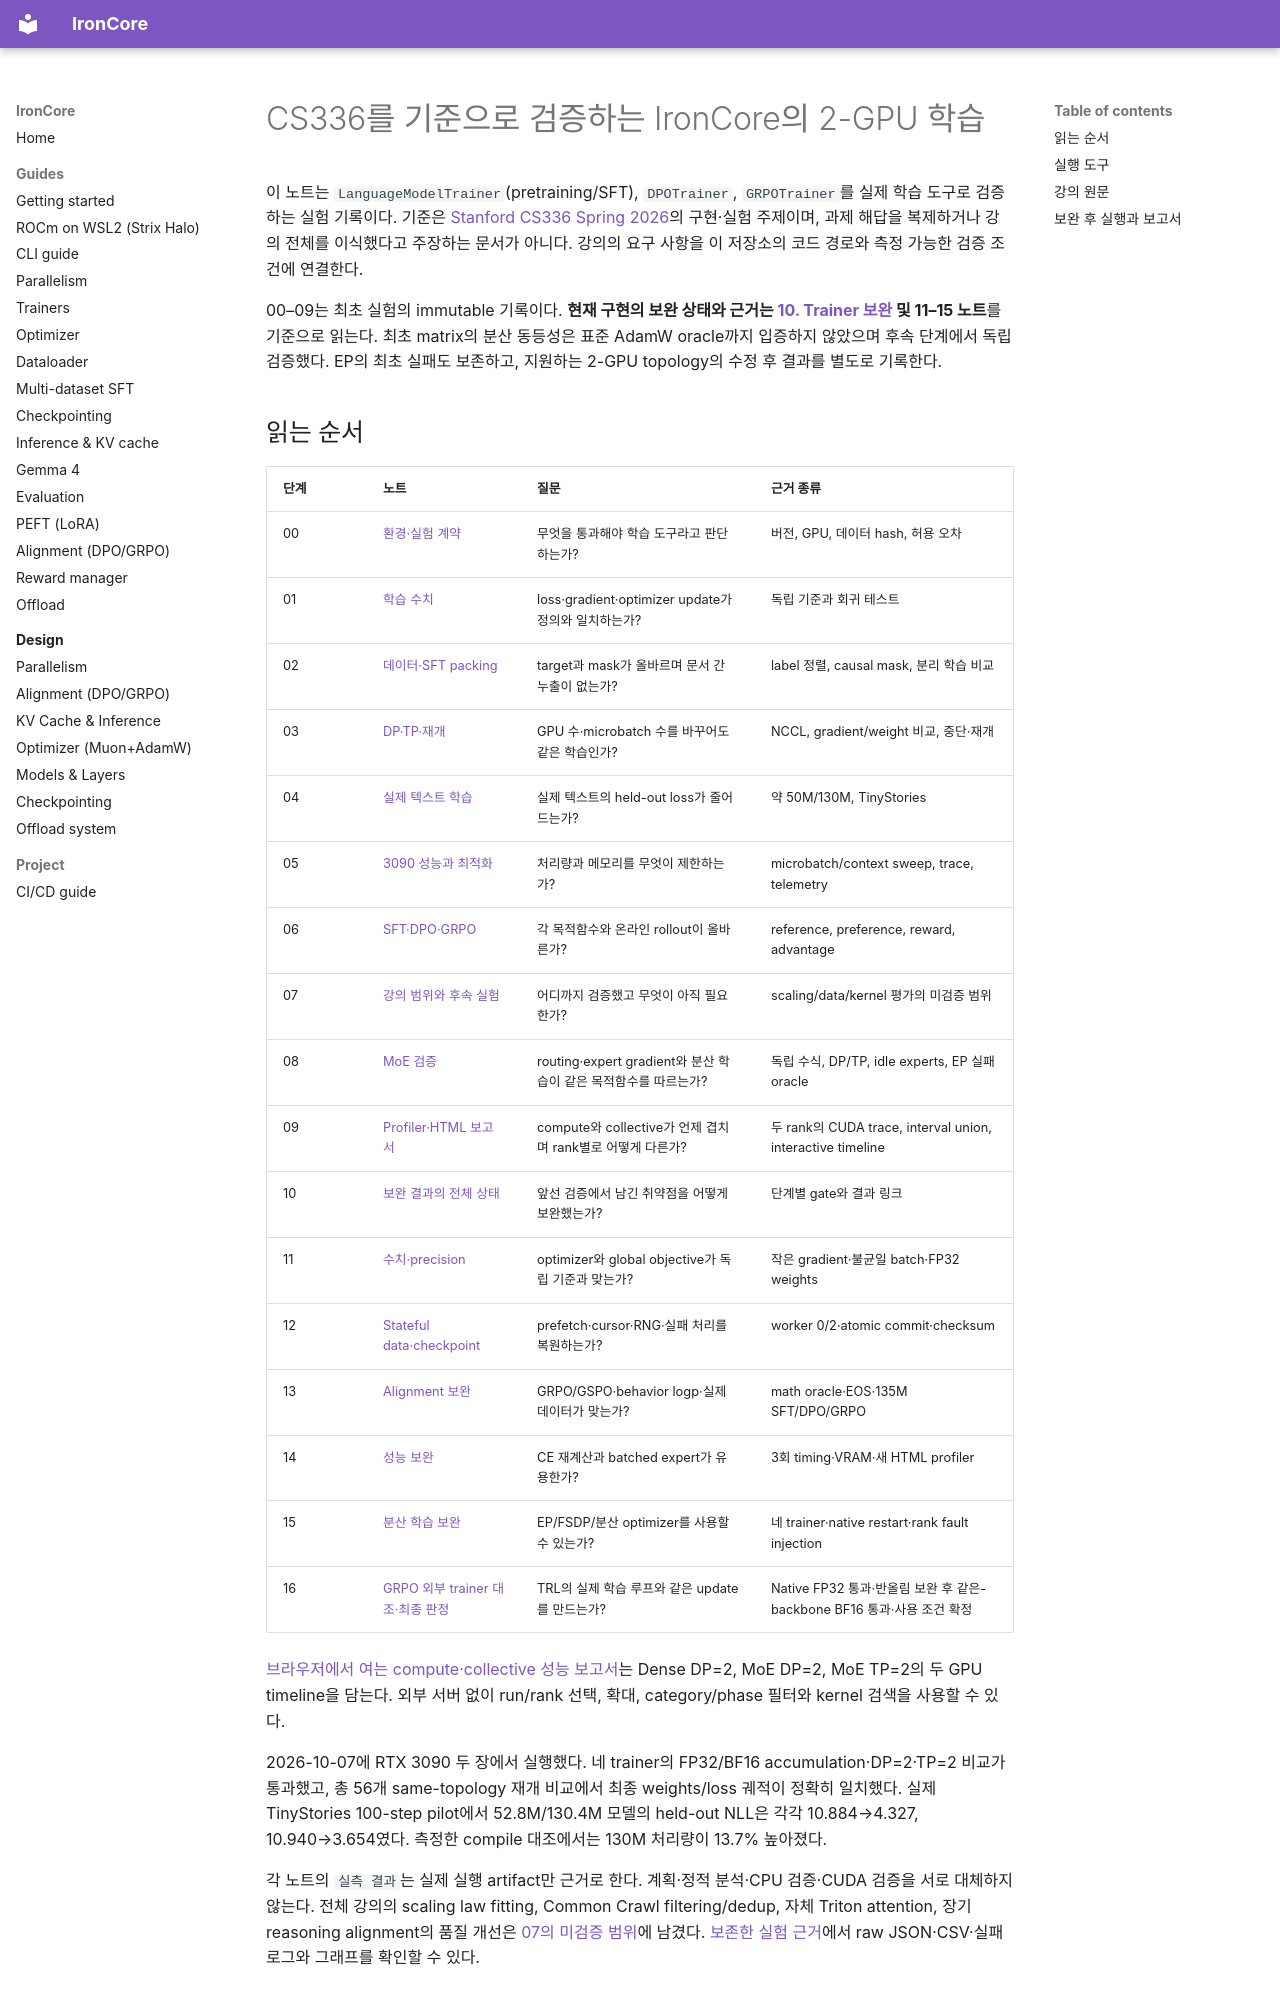

repository: haanjack/ironcore · page: notes/index.html · generator: mkdocs

# CS336를 기준으로 검증하는 IronCore의 2-GPU 학습

이 노트는 `LanguageModelTrainer`(pretraining/SFT), `DPOTrainer`, `GRPOTrainer`를 실제 학습 도구로 검증하는 실험 기록이다. 기준은 [Stanford CS336 Spring 2026](https://cs336.stanford.edu/)의 구현·실험 주제이며, 과제 해답을 복제하거나 강의 전체를 이식했다고 주장하는 문서가 아니다. 강의의 요구 사항을 이 저장소의 코드 경로와 측정 가능한 검증 조건에 연결한다.

00–09는 최초 실험의 immutable 기록이다. **현재 구현의 보완 상태와 근거는 [10. Trainer 보완](10-trainer-remediation.md) 및 11–15 노트**를 기준으로 읽는다. 최초 matrix의 분산 동등성은 표준 AdamW oracle까지 입증하지 않았으며 후속 단계에서 독립 검증했다. EP의 최초 실패도 보존하고, 지원하는 2-GPU topology의 수정 후 결과를 별도로 기록한다.

## 읽는 순서

| 단계 | 노트 | 질문 | 근거 종류 |
|---|---|---|---|
| 00 | [환경·실험 계약](00-experiment-contract.md) | 무엇을 통과해야 학습 도구라고 판단하는가? | 버전, GPU, 데이터 hash, 허용 오차 |
| 01 | [학습 수치](01-training-numerics.md) | loss·gradient·optimizer update가 정의와 일치하는가? | 독립 기준과 회귀 테스트 |
| 02 | [데이터·SFT packing](02-data-and-packing.md) | target과 mask가 올바르며 문서 간 누출이 없는가? | label 정렬, causal mask, 분리 학습 비교 |
| 03 | [DP·TP·재개](03-distributed-and-resume.md) | GPU 수·microbatch 수를 바꾸어도 같은 학습인가? | NCCL, gradient/weight 비교, 중단·재개 |
| 04 | [실제 텍스트 학습](04-real-text-learning.md) | 실제 텍스트의 held-out loss가 줄어드는가? | 약 50M/130M, TinyStories |
| 05 | [3090 성능과 최적화](05-3090-systems.md) | 처리량과 메모리를 무엇이 제한하는가? | microbatch/context sweep, trace, telemetry |
| 06 | [SFT·DPO·GRPO](06-alignment.md) | 각 목적함수와 온라인 rollout이 올바른가? | reference, preference, reward, advantage |
| 07 | [강의 범위와 후속 실험](07-curriculum-coverage.md) | 어디까지 검증했고 무엇이 아직 필요한가? | scaling/data/kernel 평가의 미검증 범위 |
| 08 | [MoE 검증](08-moe.md) | routing·expert gradient와 분산 학습이 같은 목적함수를 따르는가? | 독립 수식, DP/TP, idle experts, EP 실패 oracle |
| 09 | [Profiler·HTML 보고서](09-profiler-html.md) | compute와 collective가 언제 겹치며 rank별로 어떻게 다른가? | 두 rank의 CUDA trace, interval union, interactive timeline |
| 10 | [보완 결과의 전체 상태](10-trainer-remediation.md) | 앞선 검증에서 남긴 취약점을 어떻게 보완했는가? | 단계별 gate와 결과 링크 |
| 11 | [수치·precision](11-numerics-and-precision.md) | optimizer와 global objective가 독립 기준과 맞는가? | 작은 gradient·불균일 batch·FP32 weights |
| 12 | [Stateful data·checkpoint](12-stateful-data-and-checkpoints.md) | prefetch·cursor·RNG·실패 처리를 복원하는가? | worker 0/2·atomic commit·checksum |
| 13 | [Alignment 보완](13-alignment-contracts.md) | GRPO/GSPO·behavior logp·실제 데이터가 맞는가? | math oracle·EOS·135M SFT/DPO/GRPO |
| 14 | [성능 보완](14-performance-remediation.md) | CE 재계산과 batched expert가 유용한가? | 3회 timing·VRAM·새 HTML profiler |
| 15 | [분산 학습 보완](15-distributed-training.md) | EP/FSDP/분산 optimizer를 사용할 수 있는가? | 네 trainer·native restart·rank fault injection |
| 16 | [GRPO 외부 trainer 대조·최종 판정](16-grpo-trl-reference.md) | TRL의 실제 학습 루프와 같은 update를 만드는가? | Native FP32 통과·반올림 보완 후 같은-backbone BF16 통과·사용 조건 확정 |

[브라우저에서 여는 compute·collective 성능 보고서](profiling/profile_report.html)는 Dense DP=2, MoE DP=2, MoE TP=2의 두 GPU timeline을 담는다. 외부 서버 없이 run/rank 선택, 확대, category/phase 필터와 kernel 검색을 사용할 수 있다.

2026-10-07에 RTX 3090 두 장에서 실행했다. 네 trainer의 FP32/BF16 accumulation·DP=2·TP=2 비교가 통과했고, 총 56개 same-topology 재개 비교에서 최종 weights/loss 궤적이 정확히 일치했다. 실제 TinyStories 100-step pilot에서 52.8M/130.4M 모델의 held-out NLL은 각각 10.884→4.327, 10.940→3.654였다. 측정한 compile 대조에서는 130M 처리량이 13.7% 높아졌다.

각 노트의 `실측 결과`는 실제 실행 artifact만 근거로 한다. 계획·정적 분석·CPU 검증·CUDA 검증을 서로 대체하지 않는다. 전체 강의의 scaling law fitting, Common Crawl filtering/dedup, 자체 Triton attention, 장기 reasoning alignment의 품질 개선은 [07의 미검증 범위](07-curriculum-coverage.md)에 남겼다. [보존한 실험 근거](artifacts/2026-10-07/README.md)에서 raw JSON·CSV·실패 로그와 그래프를 확인할 수 있다.
